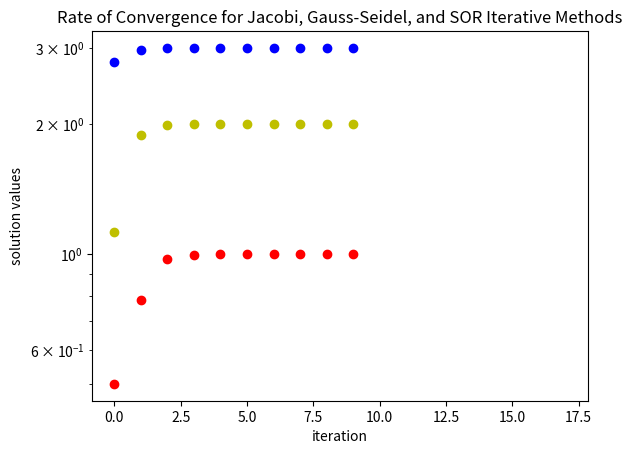

The script that saved this image:
import matplotlib.pyplot as plt
import numpy as np
from numpy import linalg as LA

def gssSdl(A,b):
    #takes 3x3 matrix A and 3x1 b (as numpy arrays) in Ax=b, solves x by Gauss-Seidel method with initial geuss x = 0
    #and convergence tolerance of 1e-7. Returns solution x as a numpy array
    
    #initialize xk once...
    #this is also the first geuss
    xk0 = np.zeros((3,1))
    #initialize array to store arrays of x values at each iteration, to be plotted later
    x1AtK = np.zeros(18)
    x2AtK = np.zeros(18)
    x3AtK = np.zeros(18)    
    #do jacobi iteration until convergence tolerance is met
    vectErr = 1.
    #initialize iteration count
    i = 0    
    while vectErr > 1e-7:
        #initialize vector xk+1 and clear its values after each iteration
        xk1 = np.zeros((3,1))
        #crudely solve for xk at the kth iteration
        xk1[0,0]=((1/A[0,0]) * (b[0,0] - (A[0,1] * xk0[1,0]) - (A[0,2]*xk0[2,0])))
        xk1[1,0]=((1/A[1,1]) * (b[1,0] - (A[1,0] * xk1[0,0])  - (A[1,2]*xk0[2,0])))
        xk1[2,0]=((1/A[2,2]) * (b[2,0] - (A[2,0] * xk1[0,0])  - (A[2,1]*xk1[1,0])))
        #compute the error between iterations as the vector component with the greatest error
        vectErr = LA.norm((xk1-xk0),(np.inf))
        #store for this iteration the array of x values
        x1AtK[i]=(xk1[0,0])
        x2AtK[i]=(xk1[1,0])
        x3AtK[i]=(xk1[2,0])
        #set xk for the next iteration
        xk0 = xk1
        #record iteration count
        i = i+1
    #give up array of values at all iterations to be plotted
    return x1AtK,x2AtK,x3AtK

A = np.array([[ 4.,-1., 0.],
              [-1., 4.,-1.],
              [ 0.,-1., 4.]])

b = np.array([[2. ],
              [4. ],
              [10.]])

x1AtK,x2AtK,x3AtK = gssSdl(A,b)   
#plt.plot(jacobi(A,b))
plt.plot(x1AtK,'ro', x2AtK, 'yo', x3AtK, 'bo')
plt.title('Rate of Convergence for Jacobi, Gauss-Seidel, and SOR Iterative Methods' )
plt.xlabel('iteration')
plt.ylabel('solution values')
plt.yscale('log')